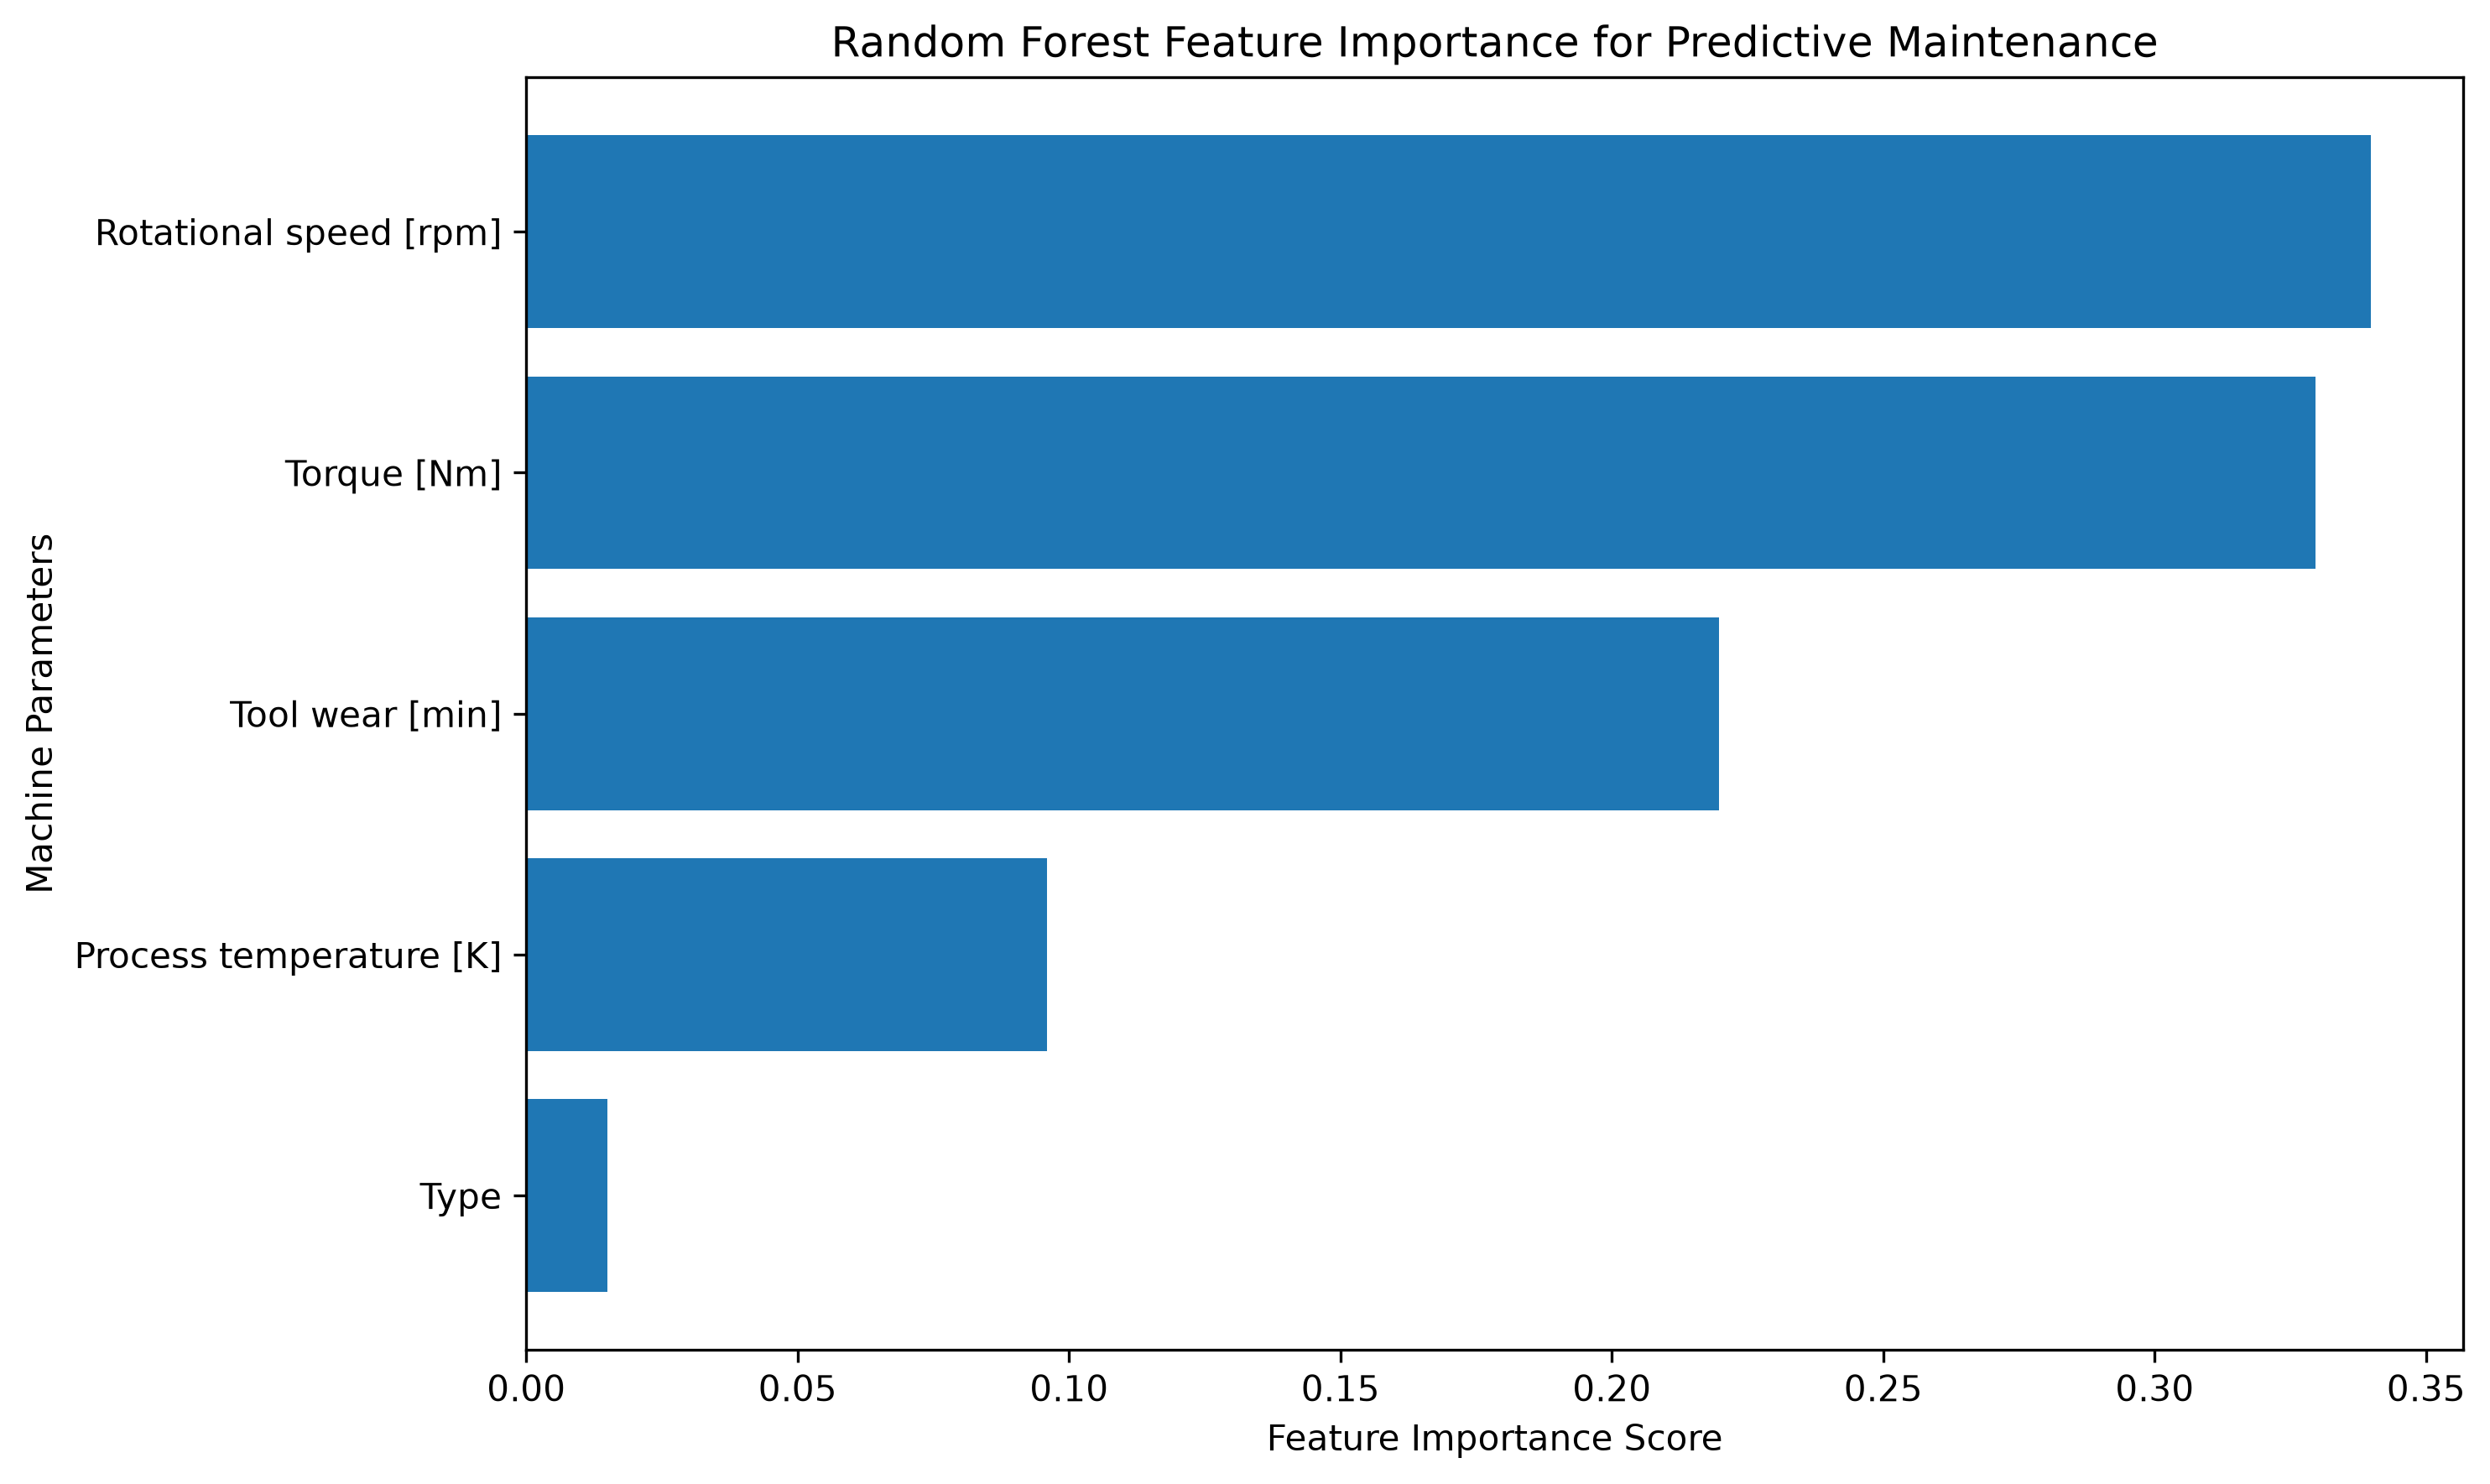

Here is the Python script that generated this plot:
# =========================================================
# RANDOM FOREST FEATURE IMPORTANCE ANALYSIS
# Predictive Maintenance System
# =========================================================

import os
import joblib
import pandas as pd
import matplotlib.pyplot as plt

# ---------------------------------------------------------
# 1. LOAD TRAINED MODEL
# ---------------------------------------------------------

MODEL_PATH = "model/model.pkl"

if not os.path.exists(MODEL_PATH):
    raise FileNotFoundError(
        "Model not found. Check model/model.pkl"
    )

model = joblib.load(MODEL_PATH)

# ---------------------------------------------------------
# 2. DEFINE FEATURE NAMES
# ---------------------------------------------------------

features = [
    "Type",
    "Process temperature [K]",
    "Rotational speed [rpm]",
    "Torque [Nm]",
    "Tool wear [min]"
]

# ---------------------------------------------------------
# 3. EXTRACT FEATURE IMPORTANCE
# ---------------------------------------------------------

# Confirm that the saved model supports feature importance.
if not hasattr(model, "feature_importances_"):
    raise TypeError(
        "The loaded model does not support feature importance. "
        "Check that model/model.pkl contains a Random Forest model."
    )

importance = model.feature_importances_

if len(importance) != len(features):
    raise ValueError(
        "The number of model features does not match "
        "the five configured feature names."
    )

# ---------------------------------------------------------
# 4. CREATE RESULTS TABLE
# ---------------------------------------------------------

importance_df = pd.DataFrame({
    "Feature": features,
    "Importance": importance
})

importance_df = importance_df.sort_values(
    by="Importance",
    ascending=False
)

print("\n==============================================")
print("RANDOM FOREST FEATURE IMPORTANCE")
print("==============================================")

print(
    importance_df.to_string(
        index=False,
        formatters={
            "Importance": lambda value: f"{value:.4f}"
        }
    )
)

# Save results to CSV.
importance_df.to_csv(
    "feature_importance_results.csv",
    index=False
)

print("\nResults saved to feature_importance_results.csv")

# ---------------------------------------------------------
# 5. GENERATE BAR GRAPH
# ---------------------------------------------------------

plot_df = importance_df.sort_values(
    by="Importance",
    ascending=True
)

plt.figure(figsize=(10, 6))

plt.barh(
    plot_df["Feature"],
    plot_df["Importance"]
)

plt.xlabel("Feature Importance Score")
plt.ylabel("Machine Parameters")

plt.title(
    "Random Forest Feature Importance "
    "for Predictive Maintenance"
)

plt.tight_layout()

plt.savefig(
    "feature_importance.png",
    dpi=300,
    bbox_inches="tight"
)

print("Graph saved to feature_importance.png")

plt.show()

# ---------------------------------------------------------
# 6. DISPLAY MOST IMPORTANT FEATURE
# ---------------------------------------------------------

top_feature = importance_df.iloc[0]

print("\n==============================================")
print("MOST IMPORTANT FEATURE")
print("==============================================")

print("Feature:", top_feature["Feature"])
print(
    "Importance:",
    round(top_feature["Importance"], 4)
)

print("\nFeature importance analysis completed.")
